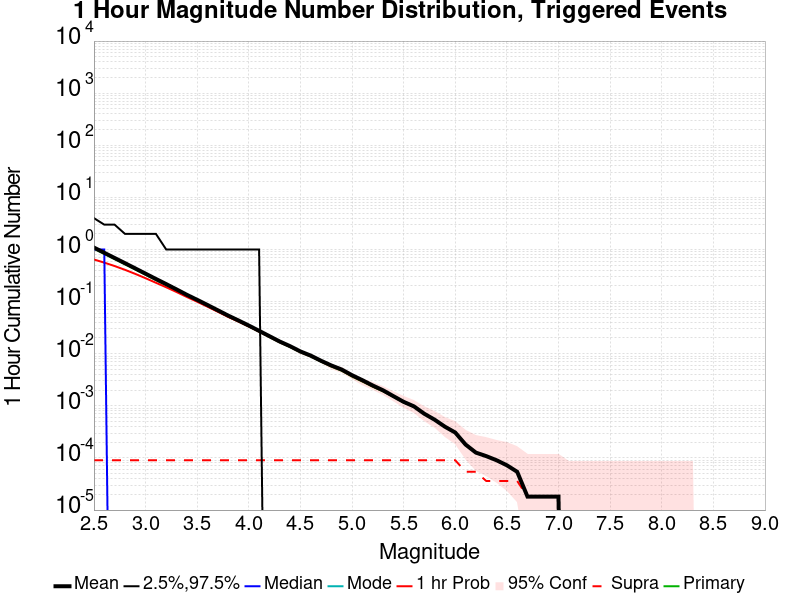

Data behind this chart, as committed beside it:
Mag, Mean, 2.5 %ile, 97.5 %ile, Median, Mode, 1 hr Probability, 1 hr Supra-Seis Prob, Primary Aftershocks Mean
2.5, 1.09, 0.0, 4.0, 1.0, 0.0, 0.643, 9.041591E-5, 1.038
2.6, 0.8655, 0.0, 3.0, 1.0, 0.0, 0.5603, 9.041591E-5, 0.8238
2.7, 0.6879, 0.0, 3.0, 0.0, 0.0, 0.4818, 9.041591E-5, 0.6553
2.8, 0.5475, 0.0, 2.0, 0.0, 0.0, 0.4081, 9.041591E-5, 0.5214
2.9, 0.4343, 0.0, 2.0, 0.0, 0.0, 0.3407, 9.041591E-5, 0.414
3.0, 0.344, 0.0, 2.0, 0.0, 0.0, 0.2814, 9.041591E-5, 0.328
3.1, 0.2724, 0.0, 2.0, 0.0, 0.0, 0.2302, 9.041591E-5, 0.2598
3.2, 0.2169, 0.0, 1.0, 0.0, 0.0, 0.1886, 9.041591E-5, 0.2068
3.3, 0.1716, 0.0, 1.0, 0.0, 0.0, 0.1529, 9.041591E-5, 0.1636
3.4, 0.1352, 0.0, 1.0, 0.0, 0.0, 0.1227, 9.041591E-5, 0.1289
3.5, 0.1082, 0.0, 1.0, 0.0, 0.0, 0.09949, 9.041591E-5, 0.1033
3.6, 0.08613, 0.0, 1.0, 0.0, 0.0, 0.07991, 9.041591E-5, 0.08212
3.7, 0.06825, 0.0, 1.0, 0.0, 0.0, 0.06391, 9.041591E-5, 0.06508
3.8, 0.054, 0.0, 1.0, 0.0, 0.0, 0.05094, 9.041591E-5, 0.05156
3.9, 0.04347, 0.0, 1.0, 0.0, 0.0, 0.04136, 9.041591E-5, 0.0417
4.0, 0.03474, 0.0, 1.0, 0.0, 0.0, 0.03331, 9.041591E-5, 0.03338
4.1, 0.02752, 0.0, 1.0, 0.0, 0.0, 0.02656, 9.041591E-5, 0.02653
4.2, 0.02172, 0.0, 0.0, 0.0, 0.0, 0.02114, 9.041591E-5, 0.02098
4.3, 0.01714, 0.0, 0.0, 0.0, 0.0, 0.01671, 9.041591E-5, 0.01655
4.4, 0.01396, 0.0, 0.0, 0.0, 0.0, 0.01363, 9.041591E-5, 0.01344
4.5, 0.01107, 0.0, 0.0, 0.0, 0.0, 0.01083, 9.041591E-5, 0.01067
4.6, 0.009204, 0.0, 0.0, 0.0, 0.0, 0.008987, 9.041591E-5, 0.008861
4.7, 0.007324, 0.0, 0.0, 0.0, 0.0, 0.007161, 9.041591E-5, 0.007052
4.8, 0.005949, 0.0, 0.0, 0.0, 0.0, 0.005787, 9.041591E-5, 0.005678
4.9, 0.004973, 0.0, 0.0, 0.0, 0.0, 0.004828, 9.041591E-5, 0.00472
5.0, 0.00387, 0.0, 0.0, 0.0, 0.0, 0.003725, 9.041591E-5, 0.003653
5.1, 0.00311, 0.0, 0.0, 0.0, 0.0, 0.002984, 9.041591E-5, 0.002929
5.2, 0.002459, 0.0, 0.0, 0.0, 0.0, 0.002369, 9.041591E-5, 0.002333
5.3, 0.001989, 0.0, 0.0, 0.0, 0.0, 0.001935, 9.041591E-5, 0.001899
5.4, 0.001537, 0.0, 0.0, 0.0, 0.0, 0.001519, 9.041591E-5, 0.001501
5.5, 0.001193, 0.0, 0.0, 0.0, 0.0, 0.001175, 9.041591E-5, 0.001157
5.6, 9.7649184E-4, 0.0, 0.0, 0.0, 0.0, 9.584087E-4, 9.041591E-5, 9.584087E-4
5.7, 7.0524414E-4, 0.0, 0.0, 0.0, 0.0, 7.0524414E-4, 9.041591E-5, 7.0524414E-4
5.8, 5.4249546E-4, 0.0, 0.0, 0.0, 0.0, 5.4249546E-4, 9.041591E-5, 5.4249546E-4
5.9, 3.9783E-4, 0.0, 0.0, 0.0, 0.0, 3.9783E-4, 9.041591E-5, 3.9783E-4
6.0, 3.074141E-4, 0.0, 0.0, 0.0, 0.0, 3.074141E-4, 9.041591E-5, 3.074141E-4
6.1, 1.8083182E-4, 0.0, 0.0, 0.0, 0.0, 1.8083182E-4, 5.4249547E-5, 1.8083182E-4
6.2, 1.2658228E-4, 0.0, 0.0, 0.0, 0.0, 1.2658228E-4, 5.4249547E-5, 1.2658228E-4
6.3, 1.08499094E-4, 0.0, 0.0, 0.0, 0.0, 1.08499094E-4, 3.6166366E-5, 1.08499094E-4
6.4, 9.041591E-5, 0.0, 0.0, 0.0, 0.0, 9.041591E-5, 3.6166366E-5, 9.041591E-5
6.5, 7.233273E-5, 0.0, 0.0, 0.0, 0.0, 7.233273E-5, 3.6166366E-5, 7.233273E-5
6.6, 5.4249547E-5, 0.0, 0.0, 0.0, 0.0, 5.4249547E-5, 3.6166366E-5, 5.4249547E-5
6.7, 1.8083183E-5, 0.0, 0.0, 0.0, 0.0, 1.8083183E-5, 1.8083183E-5, 1.8083183E-5
6.8, 1.8083183E-5, 0.0, 0.0, 0.0, 0.0, 1.8083183E-5, 1.8083183E-5, 1.8083183E-5
6.9, 1.8083183E-5, 0.0, 0.0, 0.0, 0.0, 1.8083183E-5, 1.8083183E-5, 1.8083183E-5
7.0, 1.8083183E-5, 0.0, 0.0, 0.0, 0.0, 1.8083183E-5, 1.8083183E-5, 1.8083183E-5
7.1, 0.0, 0.0, 0.0, 0.0, 0.0, 0.0, 0.0, 0.0
7.2, 0.0, 0.0, 0.0, 0.0, 0.0, 0.0, 0.0, 0.0
7.3, 0.0, 0.0, 0.0, 0.0, 0.0, 0.0, 0.0, 0.0
7.4, 0.0, 0.0, 0.0, 0.0, 0.0, 0.0, 0.0, 0.0
7.5, 0.0, 0.0, 0.0, 0.0, 0.0, 0.0, 0.0, 0.0
7.6, 0.0, 0.0, 0.0, 0.0, 0.0, 0.0, 0.0, 0.0
7.7, 0.0, 0.0, 0.0, 0.0, 0.0, 0.0, 0.0, 0.0
7.8, 0.0, 0.0, 0.0, 0.0, 0.0, 0.0, 0.0, 0.0
7.9, 0.0, 0.0, 0.0, 0.0, 0.0, 0.0, 0.0, 0.0
8.0, 0.0, 0.0, 0.0, 0.0, 0.0, 0.0, 0.0, 0.0
8.1, 0.0, 0.0, 0.0, 0.0, 0.0, 0.0, 0.0, 0.0
8.2, 0.0, 0.0, 0.0, 0.0, 0.0, 0.0, 0.0, 0.0
8.3, 0.0, 0.0, 0.0, 0.0, 0.0, 0.0, 0.0, 0.0
8.4, 0.0, 0.0, 0.0, 0.0, 0.0, 0.0, 0.0, 0.0
... 6 more rows
